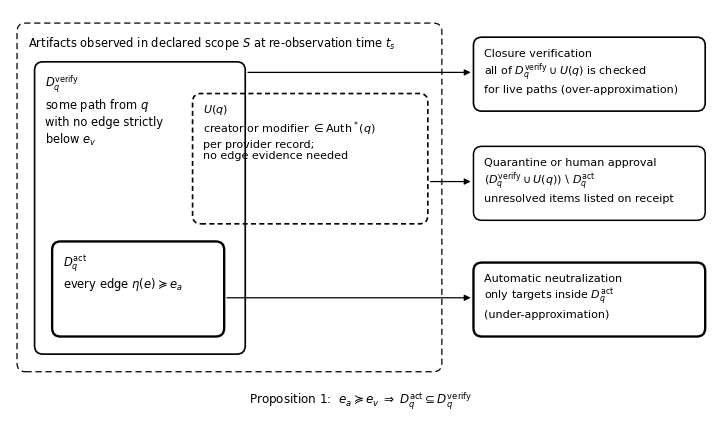

Write Python code to recreate this figure.
import matplotlib
matplotlib.use("Agg")
import matplotlib.pyplot as plt
from matplotlib.patches import FancyBboxPatch
plt.rcParams.update({"font.family":"DejaVu Sans","font.size":9,"mathtext.fontset":"dejavusans"})
fig, ax = plt.subplots(figsize=(7.2,4.1))
ax.set_xlim(0,10); ax.set_ylim(-0.35,5.4); ax.axis("off")
def box(x,y,w,h,ls="-",lw=1.1,r=0.12):
    ax.add_patch(FancyBboxPatch((x,y),w,h,boxstyle=f"round,pad=0,rounding_size={r}",fill=False,ec="black",ls=ls,lw=lw))
box(0.1,0.25,6.05,4.95,ls=(0,(5,3)),lw=0.9)
ax.text(0.25,5.05,r"Artifacts observed in declared scope $S$ at re-observation time $t_s$",fontsize=8.3,va="top")
box(0.35,0.5,3.0,4.15,lw=1.2)
ax.text(0.5,4.5,r"$D_q^{\mathrm{verify}}$" "\n" r"some path from $q$" "\n" r"with no edge strictly" "\n" r"below $e_v$",fontsize=8.3,va="top")
box(0.6,0.75,2.45,1.35,lw=1.7)
ax.text(0.75,1.95,r"$D_q^{\mathrm{act}}$" "\n" r"every edge $\eta(e) \succeq e_a$",fontsize=8.3,va="top")
box(2.6,2.35,3.35,1.85,ls=(0,(3,2)),lw=1.2)
ax.text(2.75,4.08,r"$U(q)$" "\n" r"creator or modifier $\in \mathrm{Auth}^*(q)$" "\n" "per provider record;" "\n" "no edge evidence needed",fontsize=8.0,va="top")
def rbox(y,t,lw=1.1):
    box(6.6,y,3.3,1.05,lw=lw); ax.text(6.75,y+0.9,t,fontsize=8.0,va="top")
rbox(3.95,"Closure verification\n" r"all of $D^{\mathrm{verify}}_q \cup U(q)$ is checked" "\n" "for live paths (over-approximation)",lw=1.2)
rbox(2.4,"Quarantine or human approval\n" r"$(D^{\mathrm{verify}}_q \cup U(q)) \setminus D^{\mathrm{act}}_q$" "\n" "unresolved items listed on receipt")
rbox(0.75,"Automatic neutralization\n" r"only targets inside $D_q^{\mathrm{act}}$" "\n" "(under-approximation)",lw=1.7)
kw=dict(arrowstyle="-|>",lw=0.9,color="black",mutation_scale=9)
ax.annotate("",xy=(6.6,4.5),xytext=(3.35,4.5),arrowprops=kw)
ax.annotate("",xy=(6.6,2.95),xytext=(5.95,2.95),arrowprops=kw)
ax.annotate("",xy=(6.6,1.3),xytext=(3.05,1.3),arrowprops=kw)
ax.text(5.0,-0.2,r"Proposition 1:  $e_a \succeq e_v \;\Rightarrow\; D_q^{\mathrm{act}} \subseteq D_q^{\mathrm{verify}}$",fontsize=8.6,ha="center")
plt.tight_layout(pad=0.2)
plt.savefig("fig04.png",dpi=220); plt.savefig("fig04.svg")
